8-way image classification set "dataset" from GitHub (JuuuuuJu/EECampEdu); label vocabulary: down gesture, left gesture, null no gesture, palm gesture, right gesture, rock gesture, stone gesture, thumb gesture.

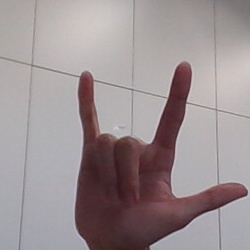
Label: rock gesture

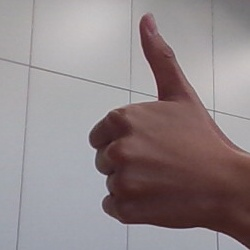
Label: thumb gesture

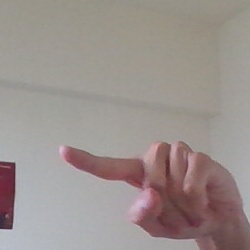
Label: left gesture

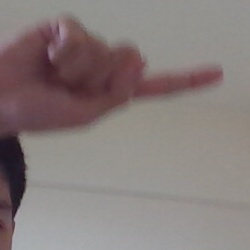
Label: right gesture

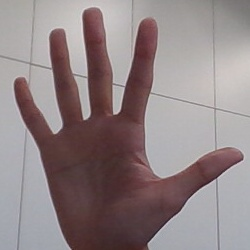
Label: palm gesture

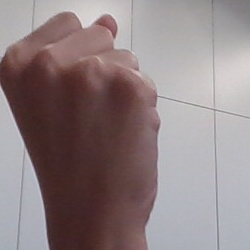
Label: stone gesture
